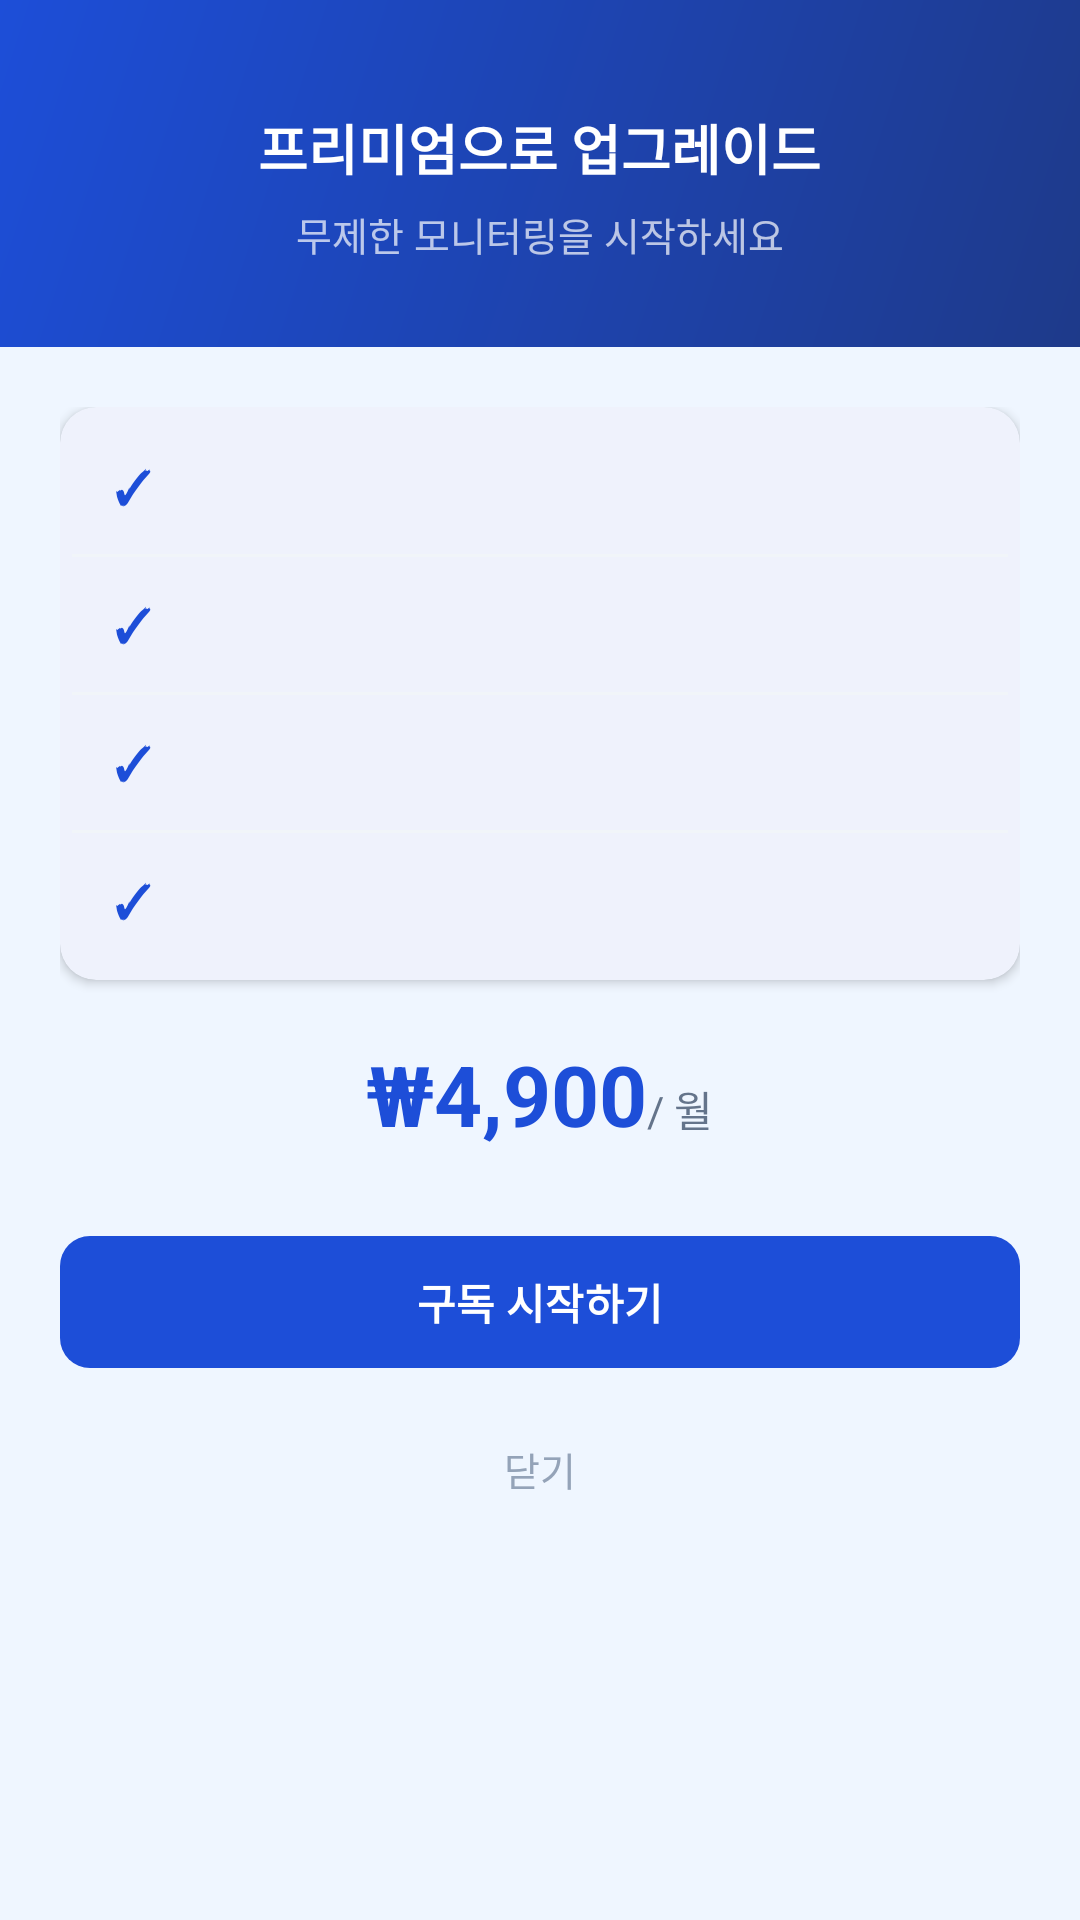

Android layout source for this screen:
<!-- AndroidManifest.xml: application theme Theme.ForMyKids -->
<!-- res/layout/activity_paywall.xml -->
<?xml version="1.0" encoding="utf-8"?>
<LinearLayout xmlns:android="http://schemas.android.com/apk/res/android"
    xmlns:app="http://schemas.android.com/apk/res-auto"
    android:layout_width="match_parent"
    android:layout_height="match_parent"
    android:fitsSystemWindows="true"
    android:orientation="vertical">

    
    <LinearLayout
        android:layout_width="match_parent"
        android:layout_height="wrap_content"
        android:background="@drawable/bg_paywall_header"
        android:orientation="vertical"
        android:gravity="center"
        android:paddingTop="36dp"
        android:paddingBottom="28dp"
        android:paddingStart="24dp"
        android:paddingEnd="24dp">

        <TextView
            android:layout_width="wrap_content"
            android:layout_height="wrap_content"
            android:text="@string/paywall_title"
            android:textColor="@color/white"
            android:textSize="18sp"
            android:textStyle="bold"
            android:layout_marginBottom="6dp"/>

        <TextView
            android:layout_width="wrap_content"
            android:layout_height="wrap_content"
            android:text="@string/paywall_subtitle"
            android:textColor="@color/white_70"
            android:textSize="13sp"/>
    </LinearLayout>

    
    <ScrollView
        android:layout_width="match_parent"
        android:layout_height="match_parent">
        <LinearLayout
            android:layout_width="match_parent"
            android:layout_height="wrap_content"
            android:orientation="vertical"
            android:background="@color/background_blue"
            android:padding="20dp">

            <com.google.android.material.card.MaterialCardView
                style="@style/Widget.ForMyKids.Card"
                android:layout_width="match_parent"
                android:layout_height="wrap_content"
                android:layout_marginBottom="20dp">
                <LinearLayout
                    android:layout_width="match_parent"
                    android:layout_height="wrap_content"
                    android:orientation="vertical"
                    android:padding="4dp">

                    <include layout="@layout/item_feature_row" android:id="@+id/row1"/>
                    <View android:layout_width="match_parent" android:layout_height="1dp" android:background="@color/divider"/>
                    <include layout="@layout/item_feature_row" android:id="@+id/row2"/>
                    <View android:layout_width="match_parent" android:layout_height="1dp" android:background="@color/divider"/>
                    <include layout="@layout/item_feature_row" android:id="@+id/row3"/>
                    <View android:layout_width="match_parent" android:layout_height="1dp" android:background="@color/divider"/>
                    <include layout="@layout/item_feature_row" android:id="@+id/row4"/>
                </LinearLayout>
            </com.google.android.material.card.MaterialCardView>

            <LinearLayout
                android:layout_width="wrap_content"
                android:layout_height="wrap_content"
                android:orientation="horizontal"
                android:gravity="bottom"
                android:layout_gravity="center_horizontal"
                android:layout_marginBottom="24dp">
                <TextView
                    android:layout_width="wrap_content"
                    android:layout_height="wrap_content"
                    android:text="@string/paywall_price"
                    android:textColor="@color/primary"
                    android:textSize="28sp"
                    android:textStyle="bold"/>
                <TextView
                    android:layout_width="wrap_content"
                    android:layout_height="wrap_content"
                    android:text="@string/paywall_price_period"
                    android:textColor="@color/text_secondary"
                    android:textSize="14sp"
                    android:paddingBottom="4dp"/>
            </LinearLayout>

            <com.google.android.material.button.MaterialButton
                android:id="@+id/btnSubscribe"
                style="@style/Widget.ForMyKids.Button.Primary"
                android:layout_width="match_parent"
                android:layout_height="52dp"
                android:text="@string/btn_subscribe"
                android:enabled="false"
                android:layout_marginBottom="12dp"/>

            <TextView
                android:id="@+id/btnClose"
                android:layout_width="wrap_content"
                android:layout_height="wrap_content"
                android:text="@string/btn_close"
                android:textColor="@color/text_hint"
                android:textSize="13sp"
                android:padding="8dp"
                android:layout_gravity="center_horizontal"
                android:clickable="true"
                android:focusable="true"/>
        </LinearLayout>
    </ScrollView>
</LinearLayout>
<!-- res/layout/item_feature_row.xml (included above) -->
<?xml version="1.0" encoding="utf-8"?>
<LinearLayout xmlns:android="http://schemas.android.com/apk/res/android"
    android:layout_width="match_parent"
    android:layout_height="wrap_content"
    android:orientation="horizontal"
    android:gravity="center_vertical"
    android:paddingStart="14dp"
    android:paddingEnd="14dp"
    android:paddingTop="12dp"
    android:paddingBottom="12dp">

    <TextView
        android:id="@+id/tvCheck"
        android:layout_width="wrap_content"
        android:layout_height="wrap_content"
        android:text="@string/check_mark"
        android:textColor="@color/primary"
        android:textSize="15sp"
        android:textStyle="bold"
        android:layout_marginEnd="10dp"/>

    <TextView
        android:id="@+id/tvFeature"
        android:layout_width="wrap_content"
        android:layout_height="wrap_content"
        android:textColor="@color/text_primary"
        android:textSize="13sp"/>
</LinearLayout>
<!-- resources referenced by this layout -->
<resources>
  <color name="background_blue">#EFF6FF</color>
  <color name="divider">#F1F5F9</color>
  <color name="primary">#1D4ED8</color>
  <color name="text_hint">#94A3B8</color>
  <color name="text_primary">#1E293B</color>
  <color name="text_secondary">#64748B</color>
  <color name="white">#FFFFFFFF</color>
  <color name="white_70">#B3FFFFFF</color>
  <!-- drawable bg_paywall_header (drawable) -->
  <?xml version="1.0" encoding="utf-8"?>
  <shape xmlns:android="http://schemas.android.com/apk/res/android"
      android:shape="rectangle">
      <gradient
          android:startColor="#1E3A8A"
          android:endColor="#1D4ED8"
          android:angle="135"/>
  </shape>
  <string name="btn_close">닫기</string>
  <string name="btn_subscribe">구독 시작하기</string>
  <string name="check_mark">✓</string>
  <string name="paywall_price">₩4,900</string>
  <string name="paywall_price_period"> / 월</string>
  <string name="paywall_subtitle">무제한 모니터링을 시작하세요</string>
  <string name="paywall_title">프리미엄으로 업그레이드</string>
  <style name="Widget.ForMyKids.Button.Primary" parent="Widget.Material3.Button">
          <item name="backgroundTint">@color/primary</item>
          <item name="cornerRadius">10dp</item>
          <item name="android:textColor">@color/white</item>
          <item name="android:textStyle">bold</item>
      </style>
  <style name="Widget.ForMyKids.Card" parent="Widget.Material3.CardView.Elevated">
          <item name="cardCornerRadius">12dp</item>
          <item name="cardElevation">2dp</item>
          <item name="cardBackgroundColor">@color/white</item>
      </style>
  <style name="Theme.ForMyKids" parent="Base.Theme.ForMyKids" />
  <style name="Base.Theme.ForMyKids" parent="Theme.Material3.DayNight.NoActionBar">
          <item name="colorPrimary">@color/primary</item>
          <item name="colorOnPrimary">@color/white</item>
          <item name="colorPrimaryContainer">@color/primary_pale</item>
          <item name="colorSurface">@color/white</item>
          <item name="android:windowBackground">@color/background_blue</item>
          <item name="android:statusBarColor">@android:color/transparent</item>
          <item name="android:windowLightStatusBar" tools:targetApi="m">true</item>
      </style>
  <color name="primary_pale">#DBEAFE</color>
</resources>
